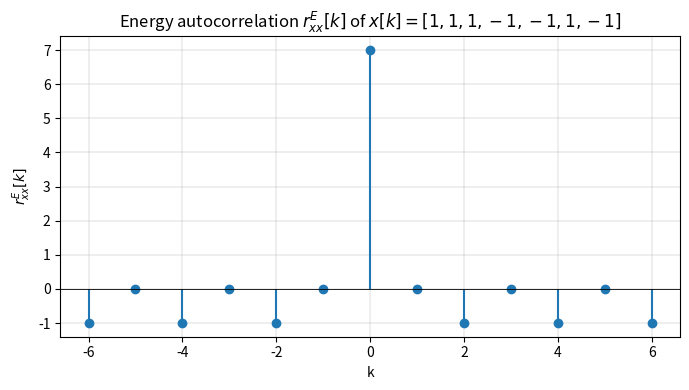

The script that saved this image: (Note: this script raises an exception after producing the figure.)
"""Plot the energy autocorrelation of x[k] = [1,1,1,-1,-1,1,-1] from signals_1.pdf p.16.

Generates wiki/assets/plots/discrete_autocorrelation_example.png.
"""
import numpy as np
import matplotlib.pyplot as plt

x = np.array([1, 1, 1, -1, -1, 1, -1])
full = np.correlate(x, x, mode="full")
lags = np.arange(-(len(x) - 1), len(x))

fig, ax = plt.subplots(figsize=(7, 4))
ax.stem(lags, full, basefmt=" ")
ax.set_title(r"Energy autocorrelation $r_{xx}^{E}[k]$ of $x[k]=[1,1,1,-1,-1,1,-1]$")
ax.set_xlabel("k")
ax.set_ylabel(r"$r_{xx}^{E}[k]$")
ax.axhline(0, color="black", linewidth=0.6)
ax.grid(True, linewidth=0.3)

fig.tight_layout()
fig.savefig("wiki/assets/plots/discrete_autocorrelation_example.png", dpi=150)
print("saved")
